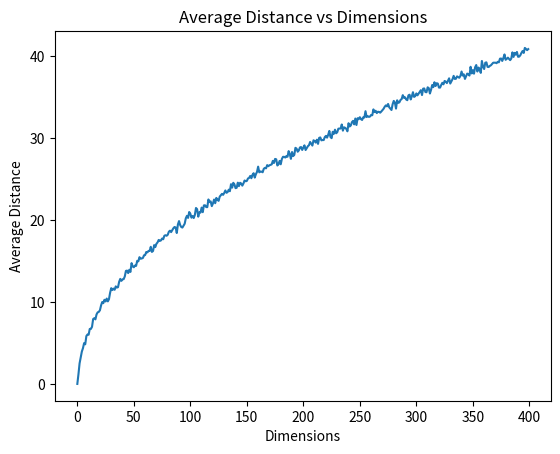

This chart was generated by the following Python code:
import numpy as np

def distance_between_vectors(a, b):
    return np.linalg.norm(a - b)


results = []
max_dims = 400 # Max number of dimensions to test
num_of_trials = 20 # Number of trials to average over
scale= 5
for dim in range(max_dims):
    result = 0
    for i in range(num_of_trials):
        vector1 = np.random.rand(dim) * scale # Get a random vector (uniform between 0->1) of size dim
        vector2 = np.random.rand(dim) * scale
        result += abs(distance_between_vectors(vector1, vector2))

    results.append(result/num_of_trials)

print(results)

import matplotlib.pyplot as plt

plt.plot(results)
plt.xlabel('Dimensions')
plt.ylabel('Average Distance')
plt.title('Average Distance vs Dimensions')
plt.show()